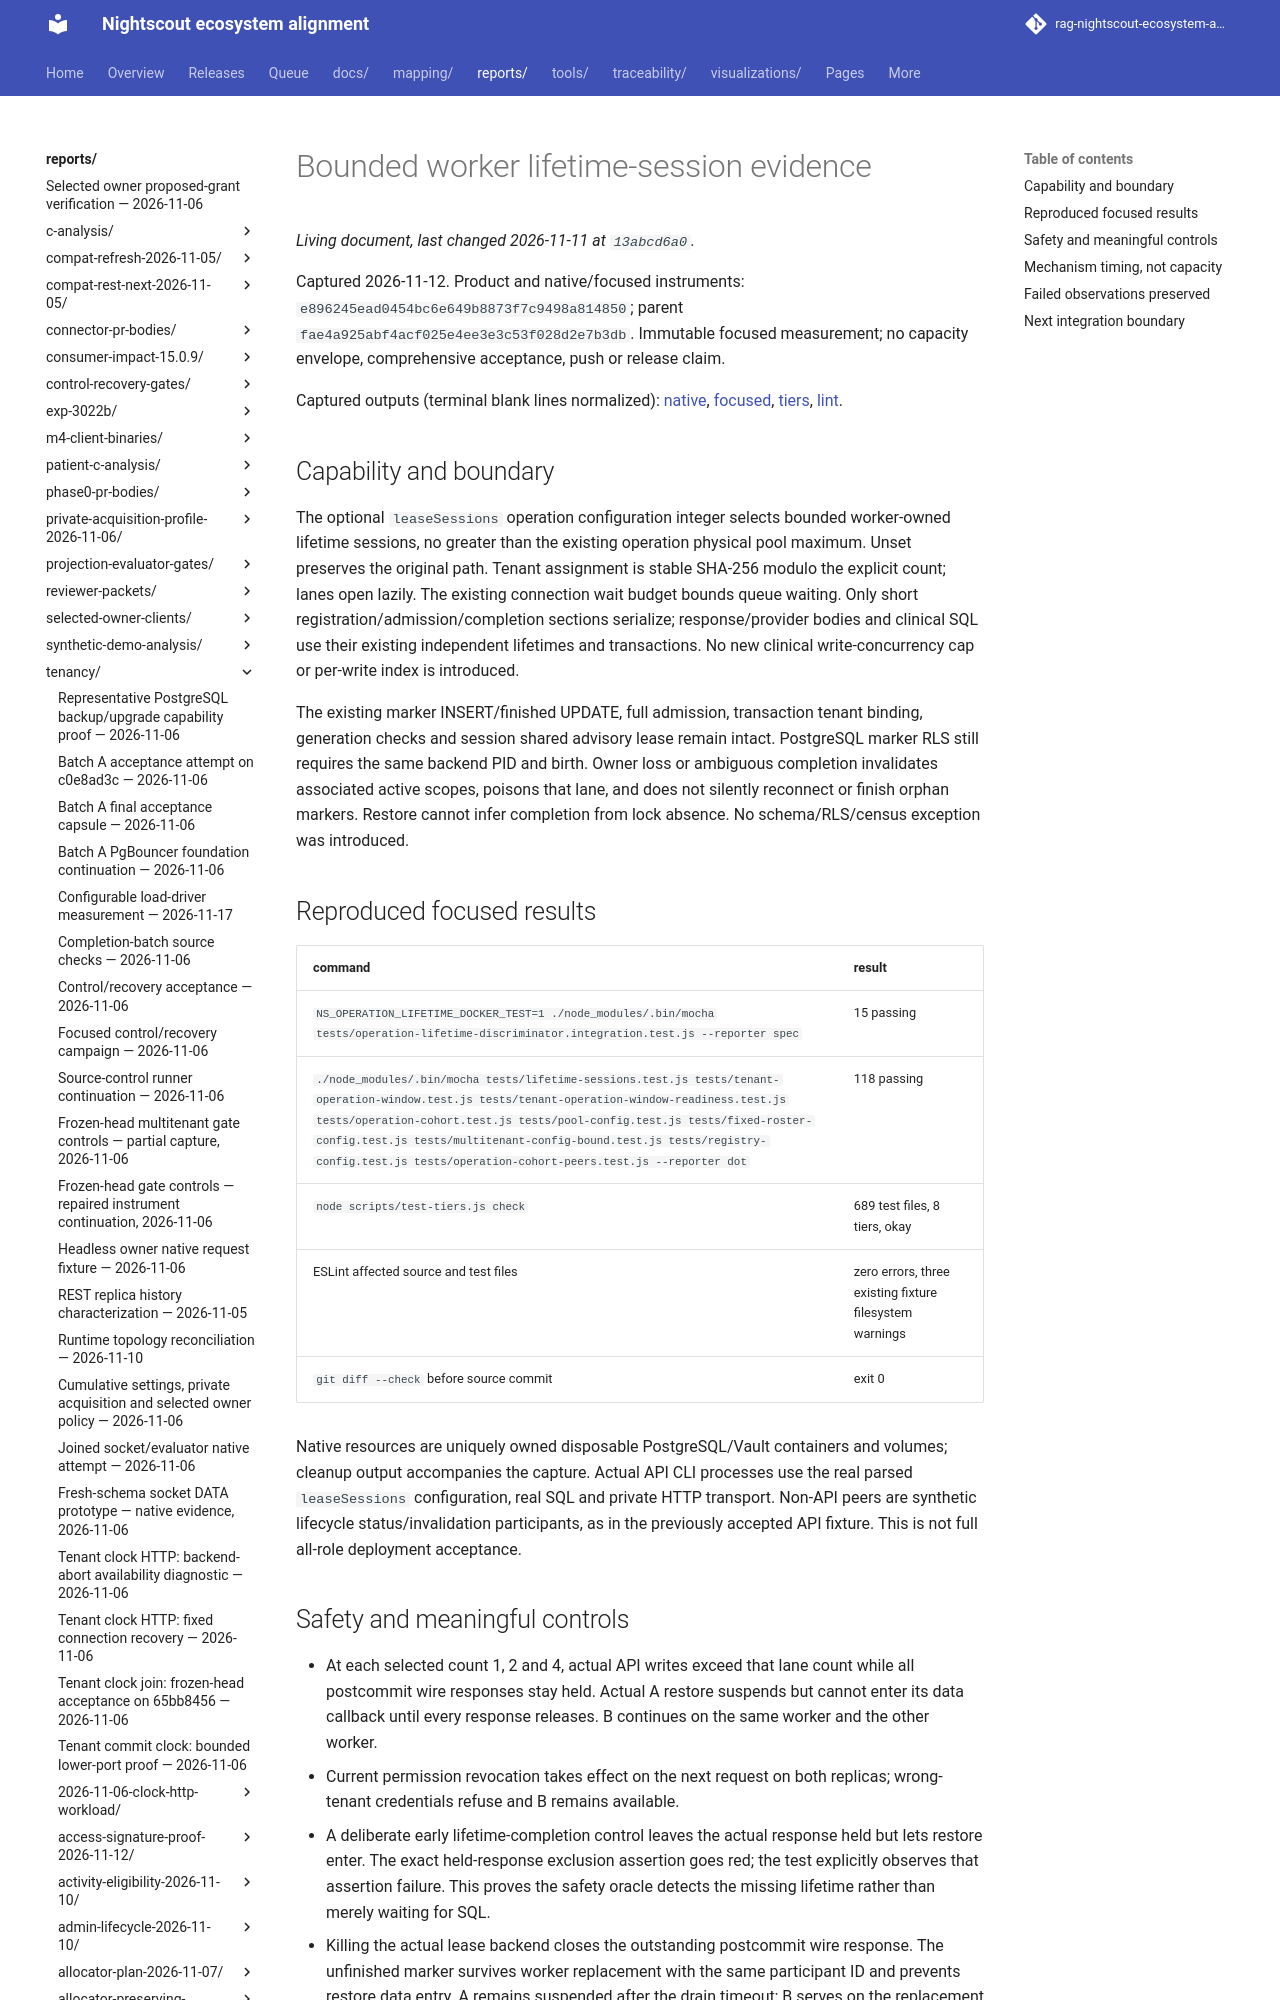

repository: bewest/rag-nightscout-ecosystem-alignment · page: reports/tenancy/operation-lifetime-2026-11-12/report.html · generator: mkdocs

# Bounded worker lifetime-session evidence

Captured 2026-11-12. Product and native/focused instruments:
`e896245ead0454bc6e649b8873f7c9498a814850`; parent
`fae4a925abf4acf025e4ee3e3c53f028d2e7b3db`. Immutable focused measurement;
no capacity envelope, comprehensive acceptance, push or release claim.

Captured outputs (terminal blank lines normalized): [native](native.txt),
[focused](focused.txt), [tiers](tiers.txt), [lint](lint.txt).

## Capability and boundary

The optional `leaseSessions` operation configuration integer selects bounded
worker-owned lifetime sessions, no greater than the existing operation physical
pool maximum. Unset preserves the original path. Tenant assignment is stable
SHA-256 modulo the explicit count; lanes open lazily. The existing connection
wait budget bounds queue waiting. Only short registration/admission/completion
sections serialize; response/provider bodies and clinical SQL use their existing
independent lifetimes and transactions. No new clinical write-concurrency cap
or per-write index is introduced.

The existing marker INSERT/finished UPDATE, full admission, transaction tenant
binding, generation checks and session shared advisory lease remain intact.
PostgreSQL marker RLS still requires the same backend PID and birth. Owner loss
or ambiguous completion invalidates associated active scopes, poisons that lane,
and does not silently reconnect or finish orphan markers. Restore cannot infer
completion from lock absence. No schema/RLS/census exception was introduced.
